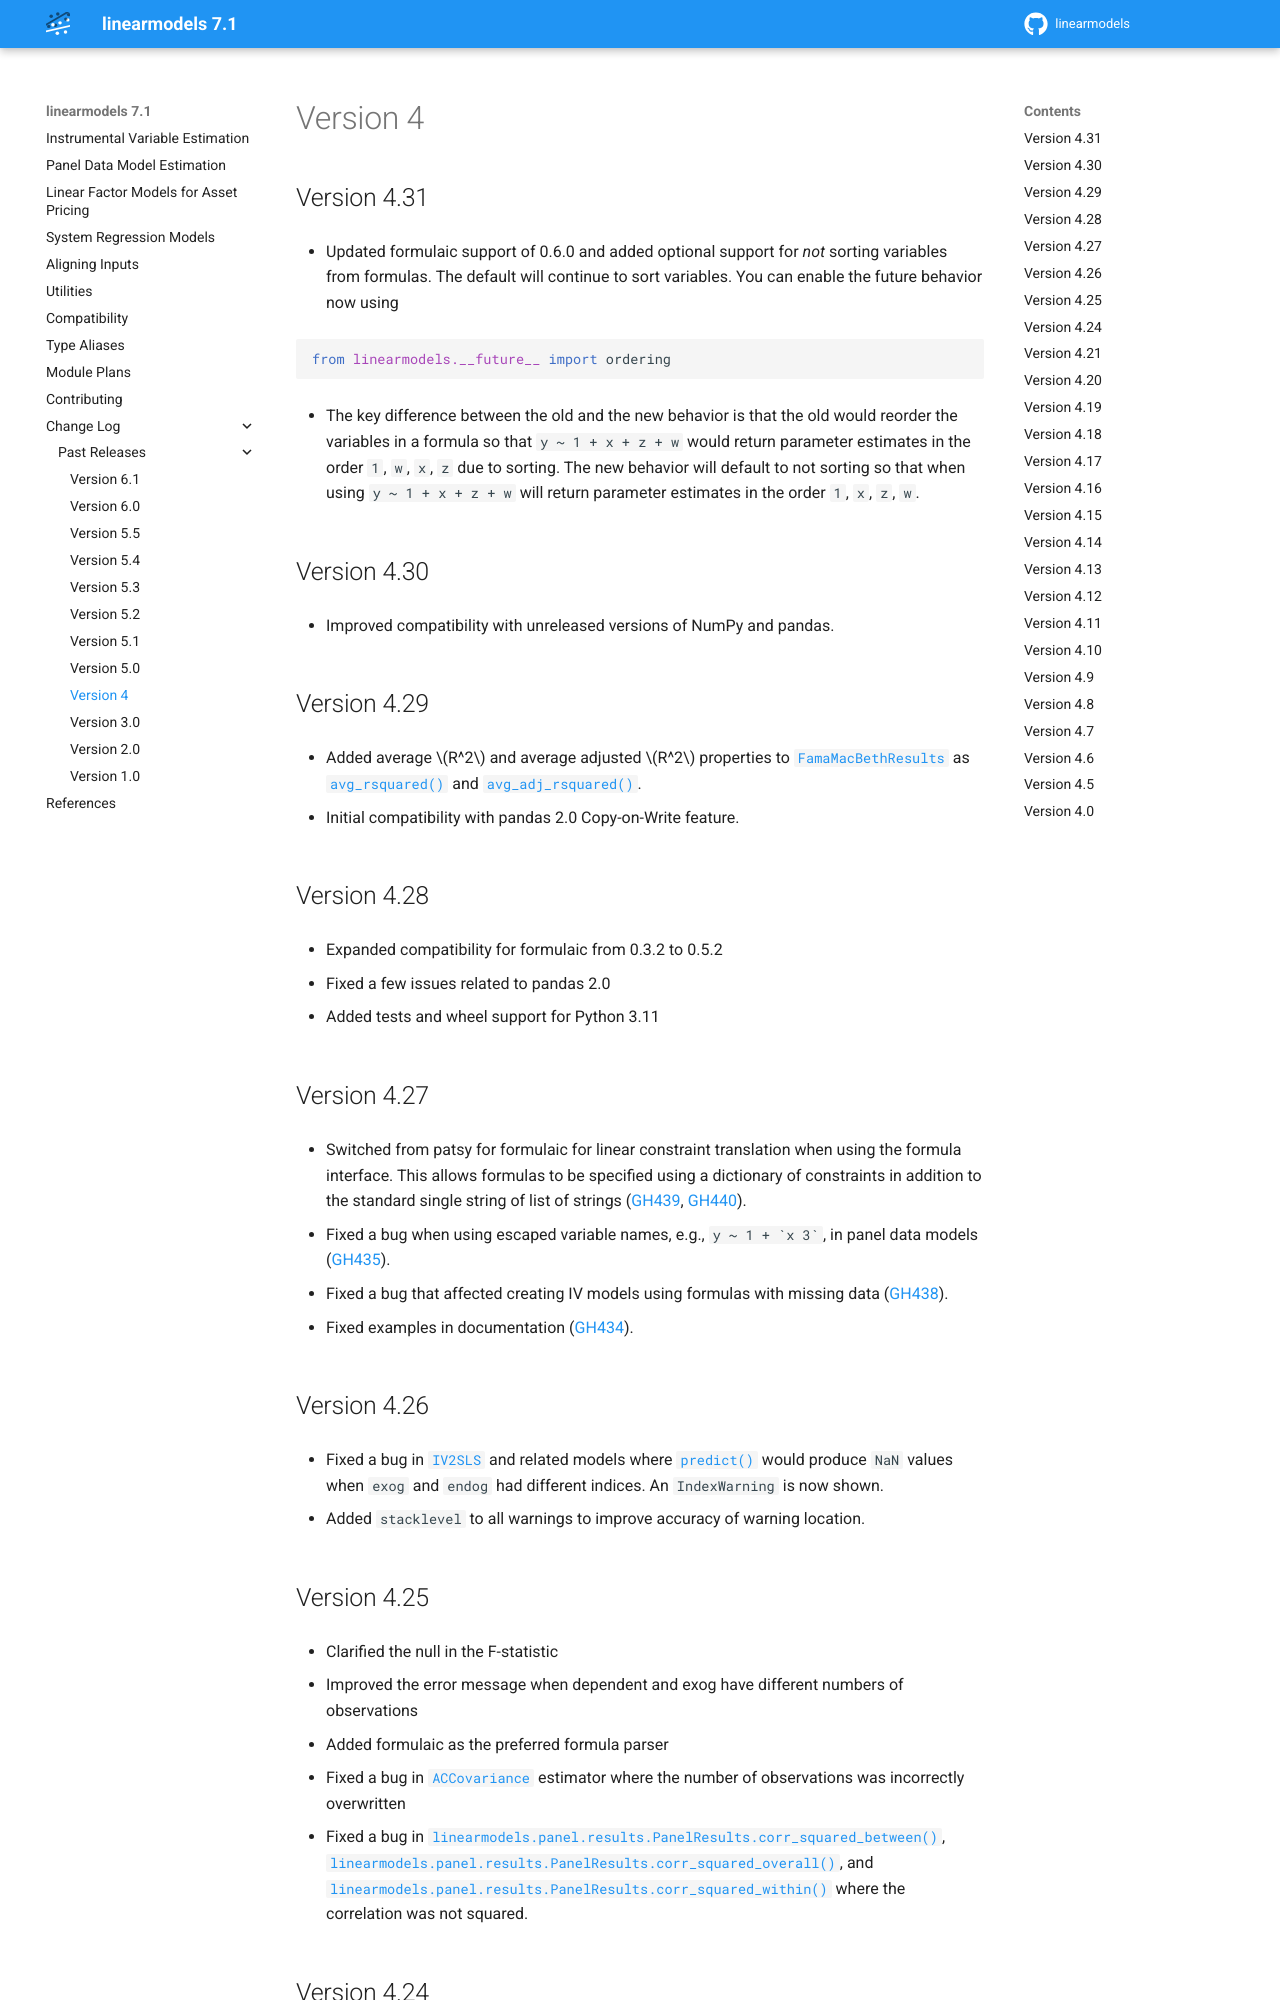

repository: bashtage/linearmodels · page: changes/4.0.html · generator: sphinx

Version 4
---------

Version 4.31
~~~~~~~~~~~~
* Updated formulaic support of 0.6.0 and added optional support for `not` sorting
  variables from formulas.  The default will continue to sort variables. You can
  enable the future behavior now using

.. code-block:: python

   from linearmodels.__future__ import ordering

* The key difference between the old and the new behavior is that the old would
  reorder the variables in a formula so that ``y ~ 1 + x + z + w`` would return
  parameter estimates in the order ``1``, ``w``, ``x``, ``z`` due to sorting. The new
  behavior will default to not sorting so that when using ``y ~ 1 + x + z + w``
  will return parameter estimates in the order ``1``, ``x``, ``z``, ``w``.

Version 4.30
~~~~~~~~~~~~
* Improved compatibility with unreleased versions of NumPy and pandas.


Version 4.29
~~~~~~~~~~~~
* Added average :math:`R^2` and average adjusted :math:`R^2` properties to
  :class:`~linearmodels.panel.results.FamaMacBethResults` as
  :meth:`~linearmodels.panel.results.FamaMacBethResults.avg_rsquared` and
  :meth:`~linearmodels.panel.results.FamaMacBethResults.avg_adj_rsquared`.
* Initial compatibility with pandas 2.0 Copy-on-Write feature.

Version 4.28
~~~~~~~~~~~~
* Expanded compatibility for formulaic from 0.3.2 to 0.5.2
* Fixed a few issues related to pandas 2.0
* Added tests and wheel support for Python 3.11

Version 4.27
~~~~~~~~~~~~
* Switched from patsy for formulaic for linear constraint translation when using
  the formula interface. This allows formulas to be specified using a dictionary
  of constraints in addition to the standard single string of list of strings
  (:issue:`439`, :issue:`440`).
* Fixed a bug when using escaped variable names, e.g., ``y ~ 1 + `x 3```, in panel
  data models (:issue:`435`).
* Fixed a bug that affected creating IV models using formulas with missing data (:issue:`438`).
* Fixed examples in documentation (:issue:`434`).

Version 4.26
~~~~~~~~~~~~
* Fixed a bug in :class:`~linearmodels.iv.model.IV2SLS` and related models
  where :func:`~linearmodels.iv.model.IV2SLS.predict` would produce ``NaN``
  values when ``exog`` and ``endog`` had different indices. An
  ``IndexWarning`` is now shown.
* Added ``stacklevel`` to all warnings to improve accuracy of warning
  location.

Version 4.25
~~~~~~~~~~~~
* Clarified the null in the F-statistic
* Improved the error message when dependent and exog have different numbers
  of observations
* Added formulaic as the preferred formula parser
* Fixed a bug in :class:`~linearmodels.panel.covariance.ACCovariance` estimator where the number of observations
  was incorrectly overwritten
* Fixed a bug in :func:`linearmodels.panel.results.PanelResults.corr_squared_between`,
  :func:`linearmodels.panel.results.PanelResults.corr_squared_overall`, and
  :func:`linearmodels.panel.results.PanelResults.corr_squared_within` where the correlation
  was not squared.

Version 4.24
~~~~~~~~~~~~
* Added :func:`~linearmodels.system.results.SystemResults.breusch_pagan` and
  :func:`~linearmodels.system.results.SystemResults.likelihood_ratio` to test
  whether the shock covariance is diagonal.
